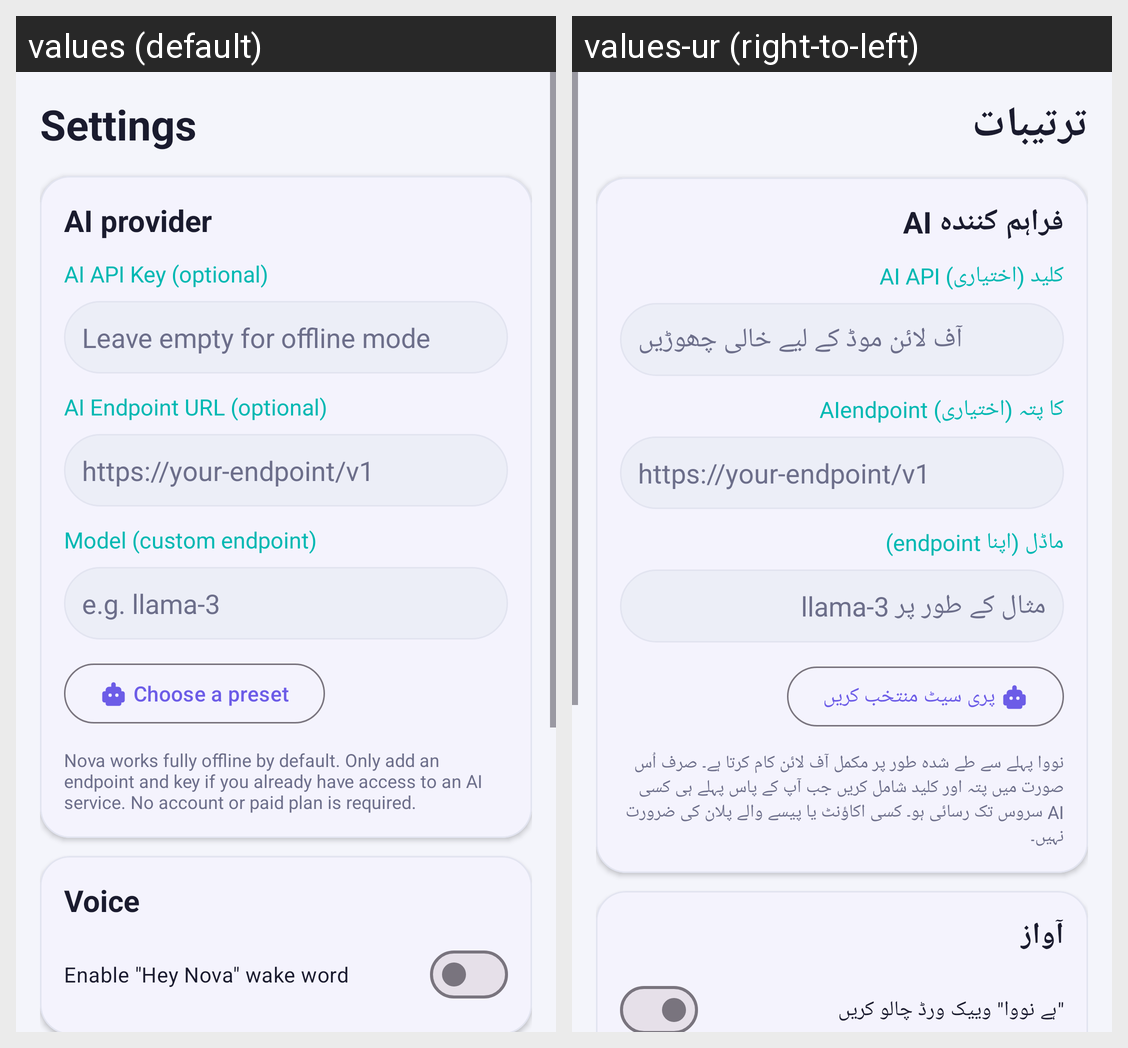

The Android screen above is rendered under two locales of the same app. Produce the string resources it draws, with the default and per-locale values.
Android screen res/layout/activity_settings.xml rendered under 2 locales, left to right: values (default), values-ur (right-to-left). Device: Nexus 5 (rendered at 1080×1920; each locale shown at half size, 540×960, under a caption strip naming it); theme Theme.Nova.
Strings drawn on this screen, with the default value and each locale's value (text and hints the layout hard-codes, and strings that could not be matched under every locale, appear in the picture but are not listed):

settings_title
  values: Settings
  values-ur: ترتیبات

section_ai
  values: AI provider
  values-ur: AI فراہم کنندہ

settings_api_key
  values: AI API Key (optional)
  values-ur: AI API کلید (اختیاری)

settings_api_key_hint
  values: Leave empty for offline mode
  values-ur: آف لائن موڈ کے لیے خالی چھوڑیں

settings_base_url
  values: AI Endpoint URL (optional)
  values-ur: AIendpoint کا پتہ (اختیاری)

settings_base_url_hint
  values: https://your-endpoint/v1
  values-ur: https://your-endpoint/v1

settings_model
  values: Model (custom endpoint)
  values-ur: ماڈل (اپنا endpoint)

settings_model_hint
  values: e.g. llama-3
  values-ur: مثال کے طور پر llama-3

choose_model
  values: Choose a preset
  values-ur: پری سیٹ منتخب کریں

settings_offline_note
  values: Nova works fully offline by default. Only add an endpoint and key if you already have access to an AI service. No account or paid plan is required.
  values-ur: نووا پہلے سے طے شدہ طور پر مکمل آف لائن کام کرتا ہے۔ صرف اُس صورت میں پتہ اور کلید شامل کریں جب آپ کے پاس پہلے ہی کسی AI سروس تک رسائی ہو۔ کسی اکاؤنٹ یا پیسے والے پلان کی ضرورت نہیں۔

section_voice
  values: Voice
  values-ur: آواز

settings_enable_wake
  values: Enable "Hey Nova" wake word
  values-ur: "ہے نووا" وییک ورڈ چالو کریں
